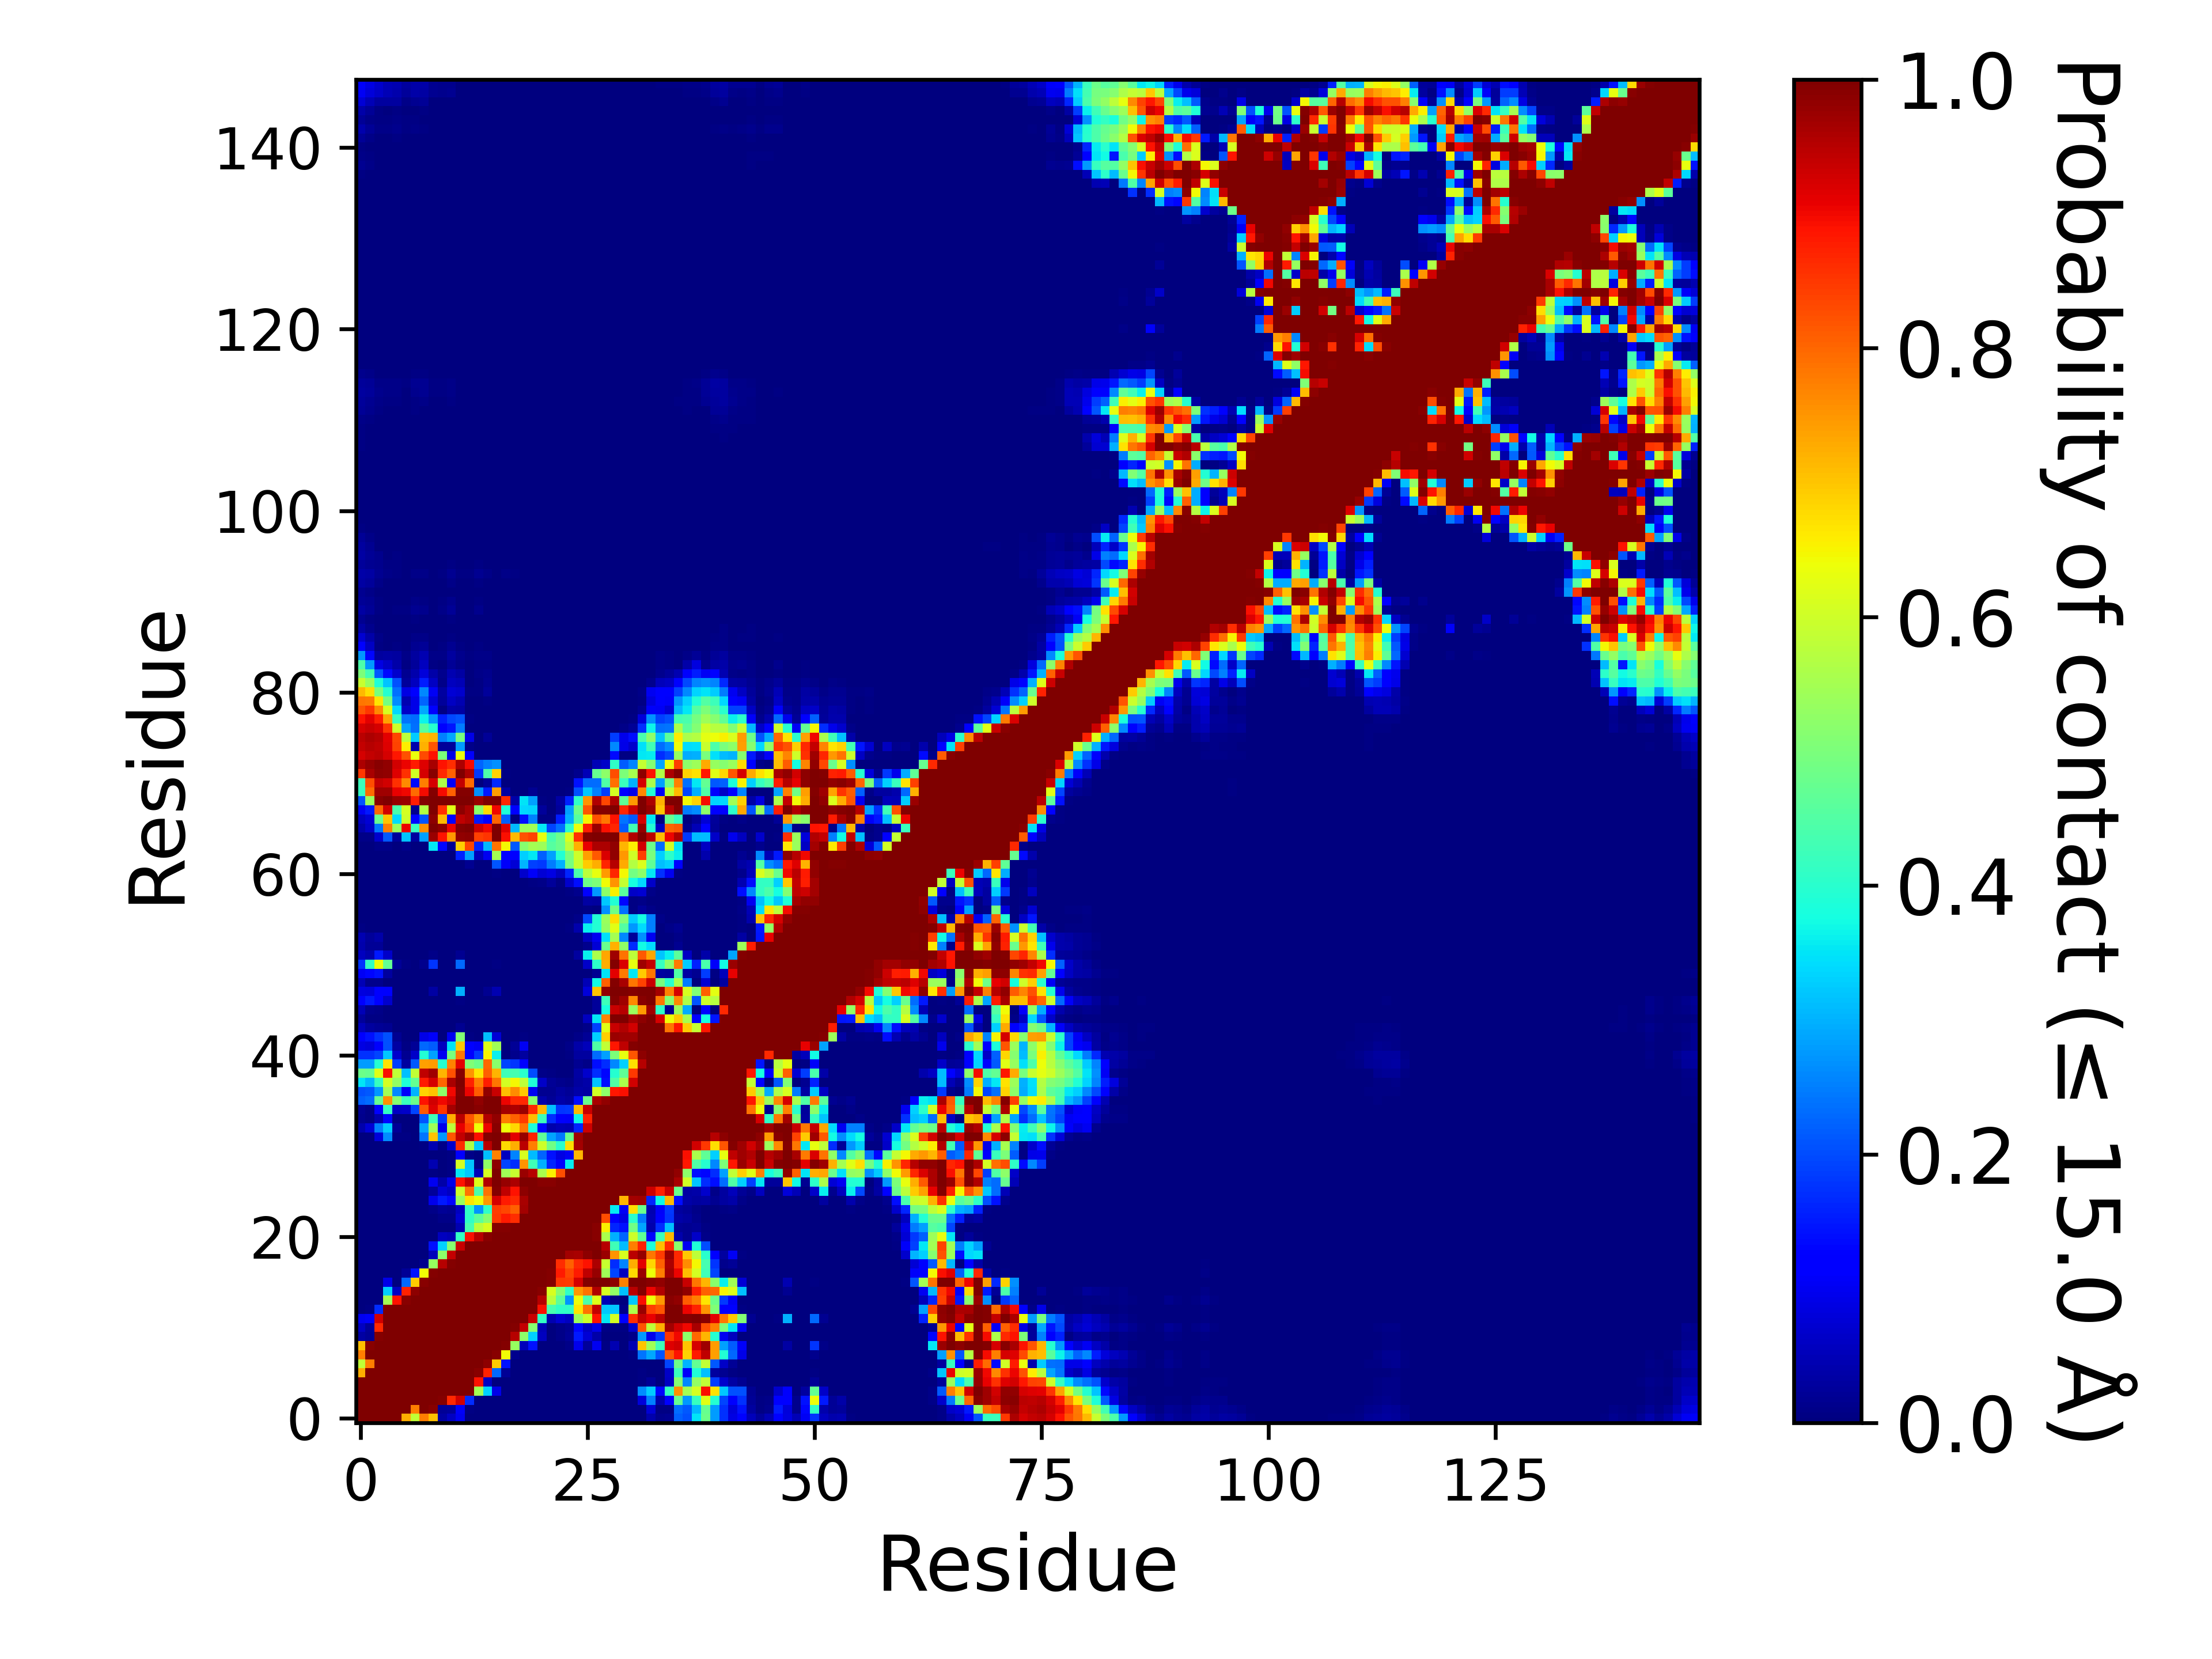

The table this chart was drawn from, first rows:
, 1, 2, 3, 4, 5, 6, 7, 8, 9, 10, 11, 12, 13, 14, 15, 16, 17, 18, 19, 20, 21, 22, 23
1, 1.0, 1.0, 1.0, 1.0, 1.0, 0.7239, 0.5855, 0.776, 0.7051, 0.03501, 0.06102, 0.1002, 0.00332, 0.00039, 0.00155, 0.0007, 0.0, 0.0, 0.0, 0.0, 0.0, 0.0, 0.0
2, 1.0, 1.0, 1.0, 1.0, 1.0, 1.0, 0.7736, 0.9998, 0.9885, 0.02084, 0.02623, 0.107, 0.00655, 9.99990000099999e-06, 0.00042, 0.00028, 0.0, 0.0, 0.0, 0.0, 0.0, 0.0, 0.0
3, 1.0, 1.0, 1.0, 1.0, 1.0, 1.0, 1.0, 1.0, 1.0, 0.9957, 0.8672, 0.9266, 0.1718, 0.00043, 0.00256, 0.00221, 0.0, 0.0, 0.0, 0.0, 0.0, 0.0, 0.0
4, 1.0, 1.0, 1.0, 1.0, 1.0, 1.0, 1.0, 1.0, 1.0, 1.0, 1.0, 1.0, 0.9973, 0.5484, 0.3299, 0.09032, 0.0, 0.0, 0.0, 0.0, 0.0, 0.0, 0.0
5, 1.0, 1.0, 1.0, 1.0, 1.0, 1.0, 1.0, 1.0, 1.0, 1.0, 1.0, 1.0, 0.9993, 0.8882, 0.05883, 0.00013, 0.0, 0.0, 0.0, 0.0, 0.0, 0.0, 0.0
6, 0.7239, 1.0, 1.0, 1.0, 1.0, 1.0, 1.0, 1.0, 1.0, 1.0, 1.0, 1.0, 1.0, 0.992, 0.8736, 0.2283, 0.02032, 0.0, 0.0, 0.00081, 2.999970000299997e-05, 0.0, 0.0
7, 0.5855, 0.7736, 1.0, 1.0, 1.0, 1.0, 1.0, 1.0, 1.0, 1.0, 1.0, 1.0, 1.0, 0.9999, 0.9874, 0.695, 0.1407, 0.0, 0.0, 1.999980000199998e-05, 0.0, 0.0, 0.0
8, 0.776, 0.9998, 1.0, 1.0, 1.0, 1.0, 1.0, 1.0, 1.0, 1.0, 1.0, 1.0, 1.0, 1.0, 1, 0.9897, 0.643, 0.01462, 0.0, 4.999950000499995e-05, 0.0, 0.0, 0.0
9, 0.7051, 0.9885, 1.0, 1.0, 1.0, 1.0, 1.0, 1.0, 1.0, 1.0, 1.0, 1.0, 1.0, 1.0, 1.0, 1.0, 0.9941, 0.5325, 0.05154, 0.1431, 0.00107, 0.0, 0.00181
10, 0.03501, 0.02084, 0.9957, 1.0, 1.0, 1.0, 1.0, 1.0, 1.0, 1.0, 1.0, 1.0, 1.0, 1.0, 1.0, 1.0, 0.9996, 0.9501, 0.5223, 0.3288, 0.05473, 0.00131, 0.01139
11, 0.06102, 0.02623, 0.8672, 1.0, 1.0, 1.0, 1.0, 1.0, 1.0, 1.0, 1.0, 1.0, 1.0, 1.0, 1.0, 1.0, 1.0, 0.9952, 0.9378, 0.5148, 0.04896, 0.00064, 0.00847
12, 0.1002, 0.107, 0.9266, 1.0, 1.0, 1.0, 1.0, 1.0, 1.0, 1.0, 1.0, 1.0, 1.0, 1.0, 1.0, 1.0, 1.0, 1.0, 0.9999, 0.9374, 0.414, 0.04328, 0.07162
13, 0.00332, 0.00655, 0.1718, 0.9973, 0.9993, 1.0, 1.0, 1.0, 1.0, 1.0, 1.0, 1.0, 1.0, 1.0, 1.0, 1.0, 1.0, 1.0, 1.0, 0.9993, 0.8923, 0.4352, 0.41
14, 0.00039, 9.99990000099999e-06, 0.00043, 0.5484, 0.8882, 0.992, 0.9999, 1.0, 1.0, 1.0, 1.0, 1.0, 1.0, 1.0, 1.0, 1.0, 1.0, 1.0, 1.0, 1, 0.9531, 0.5772, 0.4644
15, 0.00155, 0.00042, 0.00256, 0.3299, 0.05883, 0.8736, 0.9874, 1, 1.0, 1.0, 1.0, 1.0, 1.0, 1.0, 1.0, 1.0, 1.0, 1.0, 1.0, 1.0, 0.992, 0.6102, 0.5139
16, 0.0007, 0.00028, 0.00221, 0.09032, 0.00013, 0.2283, 0.695, 0.9897, 1.0, 1.0, 1.0, 1.0, 1.0, 1.0, 1.0, 1.0, 1.0, 1.0, 1.0, 1.0, 1.0, 0.9932, 0.8478
17, 0.0, 0.0, 0.0, 0.0, 0.0, 0.02032, 0.1407, 0.643, 0.9941, 0.9996, 1.0, 1.0, 1.0, 1.0, 1.0, 1.0, 1.0, 1.0, 1.0, 1.0, 1.0, 0.9928, 0.8805
18, 0.0, 0.0, 0.0, 0.0, 0.0, 0.0, 0.0, 0.01462, 0.5325, 0.9501, 0.9952, 1.0, 1.0, 1.0, 1.0, 1.0, 1.0, 1.0, 1.0, 1.0, 1.0, 1.0, 0.8619
19, 0.0, 0.0, 0.0, 0.0, 0.0, 0.0, 0.0, 0.0, 0.05154, 0.5223, 0.9378, 0.9999, 1.0, 1.0, 1.0, 1.0, 1.0, 1.0, 1.0, 1.0, 1.0, 1.0, 1.0
20, 0.0, 0.0, 0.0, 0.0, 0.0, 0.00081, 1.999980000199998e-05, 4.999950000499995e-05, 0.1431, 0.3288, 0.5148, 0.9374, 0.9993, 1, 1.0, 1.0, 1.0, 1.0, 1.0, 1.0, 1.0, 1.0, 1.0
21, 0.0, 0.0, 0.0, 0.0, 0.0, 2.999970000299997e-05, 0.0, 0.0, 0.00107, 0.05473, 0.04896, 0.414, 0.8923, 0.9531, 0.992, 1.0, 1.0, 1.0, 1.0, 1.0, 1.0, 1.0, 1.0
22, 0.0, 0.0, 0.0, 0.0, 0.0, 0.0, 0.0, 0.0, 0.0, 0.00131, 0.00064, 0.04328, 0.4352, 0.5772, 0.6102, 0.9932, 0.9928, 1.0, 1.0, 1.0, 1.0, 1.0, 1.0
23, 0.0, 0.0, 0.0, 0.0, 0.0, 0.0, 0.0, 0.0, 0.00181, 0.01139, 0.00847, 0.07162, 0.41, 0.4644, 0.5139, 0.8478, 0.8805, 0.8619, 1.0, 1.0, 1.0, 1.0, 1.0
24, 0.0, 0.0, 0.0, 0.0, 0.0, 0.0003, 2.999970000299997e-05, 0.0, 0.00916, 0.02247, 0.01702, 0.05797, 0.4089, 0.2717, 0.4095, 0.8467, 0.8351, 0.8053, 0.9677, 1.0, 1.0, 1.0, 1.0
25, 0.0, 0.0, 0.0, 0.0, 0.0, 0.00048, 0.00013, 0.00034, 0.09718, 0.1485, 0.1306, 0.5376, 0.6658, 0.6405, 0.7487, 0.9244, 0.8804, 0.8653, 0.9627, 0.9963, 1.0, 1.0, 1.0
26, 0.0, 0.0, 0.0, 0.0, 0.0, 0.0, 0.0, 0.0, 0.02479, 0.0762, 0.06086, 0.5978, 0.7866, 0.4423, 0.7861, 0.9943, 0.9425, 0.8872, 0.9851, 0.998, 0.9992, 1.0, 1.0
27, 0.0, 0.0, 0.0, 0.0, 0.0, 0.0, 0.0, 0.00022, 0.09805, 0.0374, 0.09287, 0.8896, 0.9389, 0.6179, 0.9564, 0.9999, 0.9789, 0.9596, 0.9971, 0.9986, 0.9891, 0.989, 1.0
28, 0.0, 0.0, 0.0, 0.0, 0.0, 0.0, 0.0, 0.0, 0.00422, 9.99990000099999e-06, 0.00656, 0.3544, 0.323, 0.04969, 0.6062, 0.9986, 0.5463, 0.5905, 0.9733, 0.9512, 0.5582, 0.654, 0.8258
29, 0.00013, 0.0, 0.00026, 0.00046, 0.0, 0.0, 0.0, 3.999960000399996e-05, 0.04653, 4.999950000499995e-05, 0.00614, 0.6071, 0.3174, 0.00628, 0.5252, 0.9848, 0.1934, 0.1681, 0.752, 0.4262, 0.298, 0.1614, 0.1242
30, 0.0, 0.0, 0.00057, 0.0, 0.0, 0.0, 0.0, 0.0, 9.99990000099999e-06, 0.0, 0.00736, 0.1281, 0.0093, 0.00206, 0.313, 0.7718, 0.05835, 0.2558, 0.61, 0.3119, 0.2263, 0.1441, 0.08915
31, 0.0, 0.0, 0.00085, 0.0004, 0.0, 0.0, 0.0, 0.00501, 0.04328, 0.01132, 0.06651, 0.8626, 0.5604, 0.3215, 0.9465, 0.9981, 0.6792, 0.7243, 0.9464, 0.7736, 0.5984, 0.4862, 0.4015
32, 0.00378, 0.00154, 0.07892, 0.2631, 0.0047, 0.00462, 0.00083, 0.2406, 0.7005, 0.2751, 0.8183, 0.9414, 0.9756, 0.8923, 0.9957, 1, 0.976, 0.9105, 0.9773, 0.8729, 0.4661, 0.2877, 0.2435
33, 0.04268, 0.07811, 0.2504, 0.3265, 0.02328, 0.00144, 0.00113, 0.2891, 0.5466, 0.09567, 0.5805, 0.9089, 0.8406, 0.64, 0.9056, 0.9892, 0.639, 0.6811, 0.7839, 0.3831, 0.1294, 0.03995, 0.04799
34, 0.01316, 0.006, 0.04157, 0.1317, 0.00058, 0.0, 0.00046, 0.2102, 0.4278, 0.1802, 0.7262, 0.947, 0.82, 0.7464, 0.9561, 0.9805, 0.7754, 0.8053, 0.8465, 0.7078, 0.4256, 0.1711, 0.1121
35, 0.01812, 0.00526, 0.1216, 0.4135, 0.05921, 0.06569, 0.1935, 0.8142, 0.9155, 0.8518, 0.9655, 0.9995, 0.9999, 0.9897, 1, 1, 0.9669, 0.958, 0.9736, 0.8645, 0.7129, 0.3144, 0.1759
36, 0.2204, 0.2334, 0.4737, 0.7577, 0.5128, 0.4218, 0.4843, 0.8902, 0.9284, 0.9011, 0.9295, 0.9991, 0.9993, 0.9841, 0.9999, 0.9999, 0.9047, 0.865, 0.865, 0.5156, 0.04291, 0.01989, 0.03579
37, 0.2047, 0.2116, 0.274, 0.5471, 0.2601, 0.107, 0.3019, 0.6855, 0.7013, 0.5206, 0.9001, 0.9941, 0.9027, 0.8111, 0.9817, 0.9348, 0.7088, 0.7587, 0.6987, 0.0979, 0.01637, 0.01587, 0.02793
38, 0.3502, 0.3085, 0.4159, 0.6059, 0.5295, 0.3876, 0.4693, 0.8802, 0.9237, 0.7974, 0.9636, 0.9983, 0.8737, 0.7747, 0.8775, 0.7821, 0.6068, 0.6469, 0.5789, 0.389, 0.06317, 0.02268, 0.01227
39, 0.4808, 0.4761, 0.6239, 0.8943, 0.5843, 0.3151, 0.5837, 0.9424, 0.9694, 0.7184, 0.8241, 0.9895, 0.7519, 0.666, 0.8047, 0.7161, 0.4271, 0.4344, 0.4009, 0.2025, 0.009, 0.00723, 0.00298
40, 0.2787, 0.281, 0.3959, 0.6697, 0.1847, 0.03109, 0.2116, 0.7419, 0.7422, 0.3948, 0.7703, 0.9106, 0.5068, 0.4843, 0.7977, 0.5186, 0.1943, 0.176, 0.1224, 0.00207, 0.00173, 0.00135, 0.00051
41, 0.1738, 0.1742, 0.1928, 0.322, 0.07015, 0.01602, 0.06482, 0.394, 0.2846, 0.1004, 0.4994, 0.7827, 0.1208, 0.1825, 0.6487, 0.3616, 0.00042, 0.01428, 0.02738, 7.999920000799993e-05, 0.0, 0.00039, 0.00013
42, 0.08752, 0.07914, 0.1104, 0.2038, 0.03444, 0.0056, 0.02, 0.2301, 0.2151, 0.05762, 0.3501, 0.6976, 0.1196, 0.1016, 0.6186, 0.5459, 0.00051, 0.02238, 0.1023, 0.00041, 0.0, 0.00087, 0.00059
43, 0.1266, 0.1422, 0.173, 0.2056, 0.01815, 2.999970000299997e-05, 0.00044, 0.0926, 0.1089, 0.00214, 0.09786, 0.5083, 0.00695, 0.00048, 0.3127, 0.07741, 0.0, 0.00023, 0.00745, 1.999980000199998e-05, 0.0, 0.0, 0.0
44, 0.05414, 0.02926, 0.02069, 0.01663, 0.0, 0.0, 0.0, 0.0006, 9.99990000099999e-05, 0.0, 3.999960000399996e-05, 0.01711, 0.0, 0.0, 0.00173, 2.999970000299997e-05, 0.0, 0.0, 0.00041, 3.999960000399996e-05, 9.99990000099999e-06, 0.0, 0.0
45, 0.02511, 0.0075, 0.00691, 0.00077, 0.0, 0.0, 0.0, 0.0, 0.0, 0.0, 0.0, 0.00101, 0.0, 0.0, 0.00021, 0.0, 0.0, 0.0, 0.0004, 1.999980000199998e-05, 0.00056, 0.00033, 6.999930000699993e-05
46, 0.04725, 0.01414, 0.0086, 0.00037, 0.0, 0.0, 0.0, 0.0, 0.0, 0.0, 0.0, 0.0, 0.0, 0.0, 0.0, 0.0, 0.0, 0.0, 0.0, 0.0, 0.0, 0.0, 0.0
47, 0.1189, 0.1496, 0.1263, 0.0675, 0.00207, 0.0, 0.0, 0.00066, 0.00072, 0.0, 5.999940000599994e-05, 0.00648, 0.0, 0.0, 9.99990000099999e-06, 0.0, 0.0, 0.0, 0.0, 0.0, 0.0, 0.0, 0.0
48, 0.08312, 0.08157, 0.1178, 0.1104, 0.00184, 0.0, 0.0, 0.00154, 0.03443, 0.0, 0.00043, 0.2977, 0.00067, 0.0, 0.01764, 0.04553, 0.0, 0.0, 4.999950000499995e-05, 0.0, 5.999940000599994e-05, 0.0, 0.0
49, 0.05015, 0.01302, 0.01192, 0.00203, 0.0, 0.0, 0.0, 0.0, 0.0, 0.0, 0.0, 1.999980000199998e-05, 0.0, 0.0, 0.0, 0.0, 0.0, 0.0, 0.0, 0.0, 0.0, 0.0, 0.0
50, 0.1034, 0.1321, 0.1444, 0.02947, 0.00018, 0.0, 0.0, 0.0, 5.999940000599994e-05, 0.0, 0.0, 0.00025, 0.0, 0.0, 0.0, 0.0, 0.0, 0.0, 0.0, 0.0, 0.0, 0.0, 0.0
51, 0.177, 0.4123, 0.6385, 0.4698, 0.02197, 0.0057, 0.0, 0.01344, 0.1777, 2.999970000299997e-05, 0.00103, 0.2283, 0.00313, 0.0, 0.00129, 0.00696, 0.0, 0.0, 0.0, 0.0, 0.0, 0.0, 0.0
52, 0.05639, 0.04123, 0.1521, 0.06293, 5.999940000599994e-05, 9.99990000099999e-05, 0.0, 0.0, 0.00784, 0.0, 0.0, 0.01618, 0.0, 0.0, 0.0, 0.00069, 0.0, 0.0, 9.99990000099999e-06, 0.0, 0.0, 0.0, 0.0
53, 0.04255, 0.02099, 0.01975, 0.00362, 0.0, 0.0, 0.0, 0.0, 0.0, 0.0, 0.0, 0.0, 0.0, 0.0, 0.0, 0.0, 0.0, 0.0, 0.0, 0.0, 0.0, 0.0, 0.0
54, 0.04432, 0.02357, 0.03831, 0.00276, 1.999980000199998e-05, 1.999980000199998e-05, 0.0, 0.0, 9.99990000099999e-06, 0.0, 0.0, 0.0, 0.0, 0.0, 0.0, 0.0, 0.0, 0.0, 0.0, 0.0, 0.0, 0.0, 0.0
55, 0.00482, 0.00017, 0.00062, 0.0, 0.0, 0.0, 0.0, 0.0, 0.0, 0.0, 0.0, 0.0, 0.0, 0.0, 0.0, 0.00012, 0.0, 0.0, 0.0, 0.0, 0.0, 0.0, 0.0
56, 0.00255, 9.99990000099999e-06, 0.0, 0.0, 0.0, 0.0, 0.0, 0.0, 0.0, 0.0, 0.0, 0.0, 0.0, 0.0, 0.0, 0.0, 0.0, 0.0, 0.0, 0.0, 0.0, 9.99990000099999e-06, 0.0
57, 0.00068, 0.0, 0.0, 0.0, 0.0, 0.0, 0.0, 0.0, 0.0, 0.0, 0.0, 0.0, 0.0, 0.0, 0.0, 0.0, 0.0, 0.0, 0.0, 0.0, 0.0, 0.0, 0.0
58, 0.0, 0.0, 0.0, 0.0, 0.0, 0.0, 0.0, 0.0, 0.0, 0.0, 0.0, 0.0, 0.0, 0.0, 0.0, 0.0, 0.0, 0.0, 0.0, 0.0, 0.0, 0.0, 0.0
59, 0.0, 0.0, 0.0, 0.0, 0.0, 0.0, 0.0, 0.0, 0.0, 0.0, 0.0, 0.0, 0.0, 0.0, 0.0, 0.0, 0.0, 0.0, 0.0, 0.0, 0.0, 0.00027, 0.00043
60, 0.0, 0.0, 0.0, 0.0, 0.0, 0.0, 0.0, 0.0, 0.0, 0.0, 0.0, 0.0, 0.0, 0.0, 0.0, 0.0, 0.0, 0.0, 0.00011, 0.0076, 0.00869, 0.02379, 0.00779
... 88 more rows
